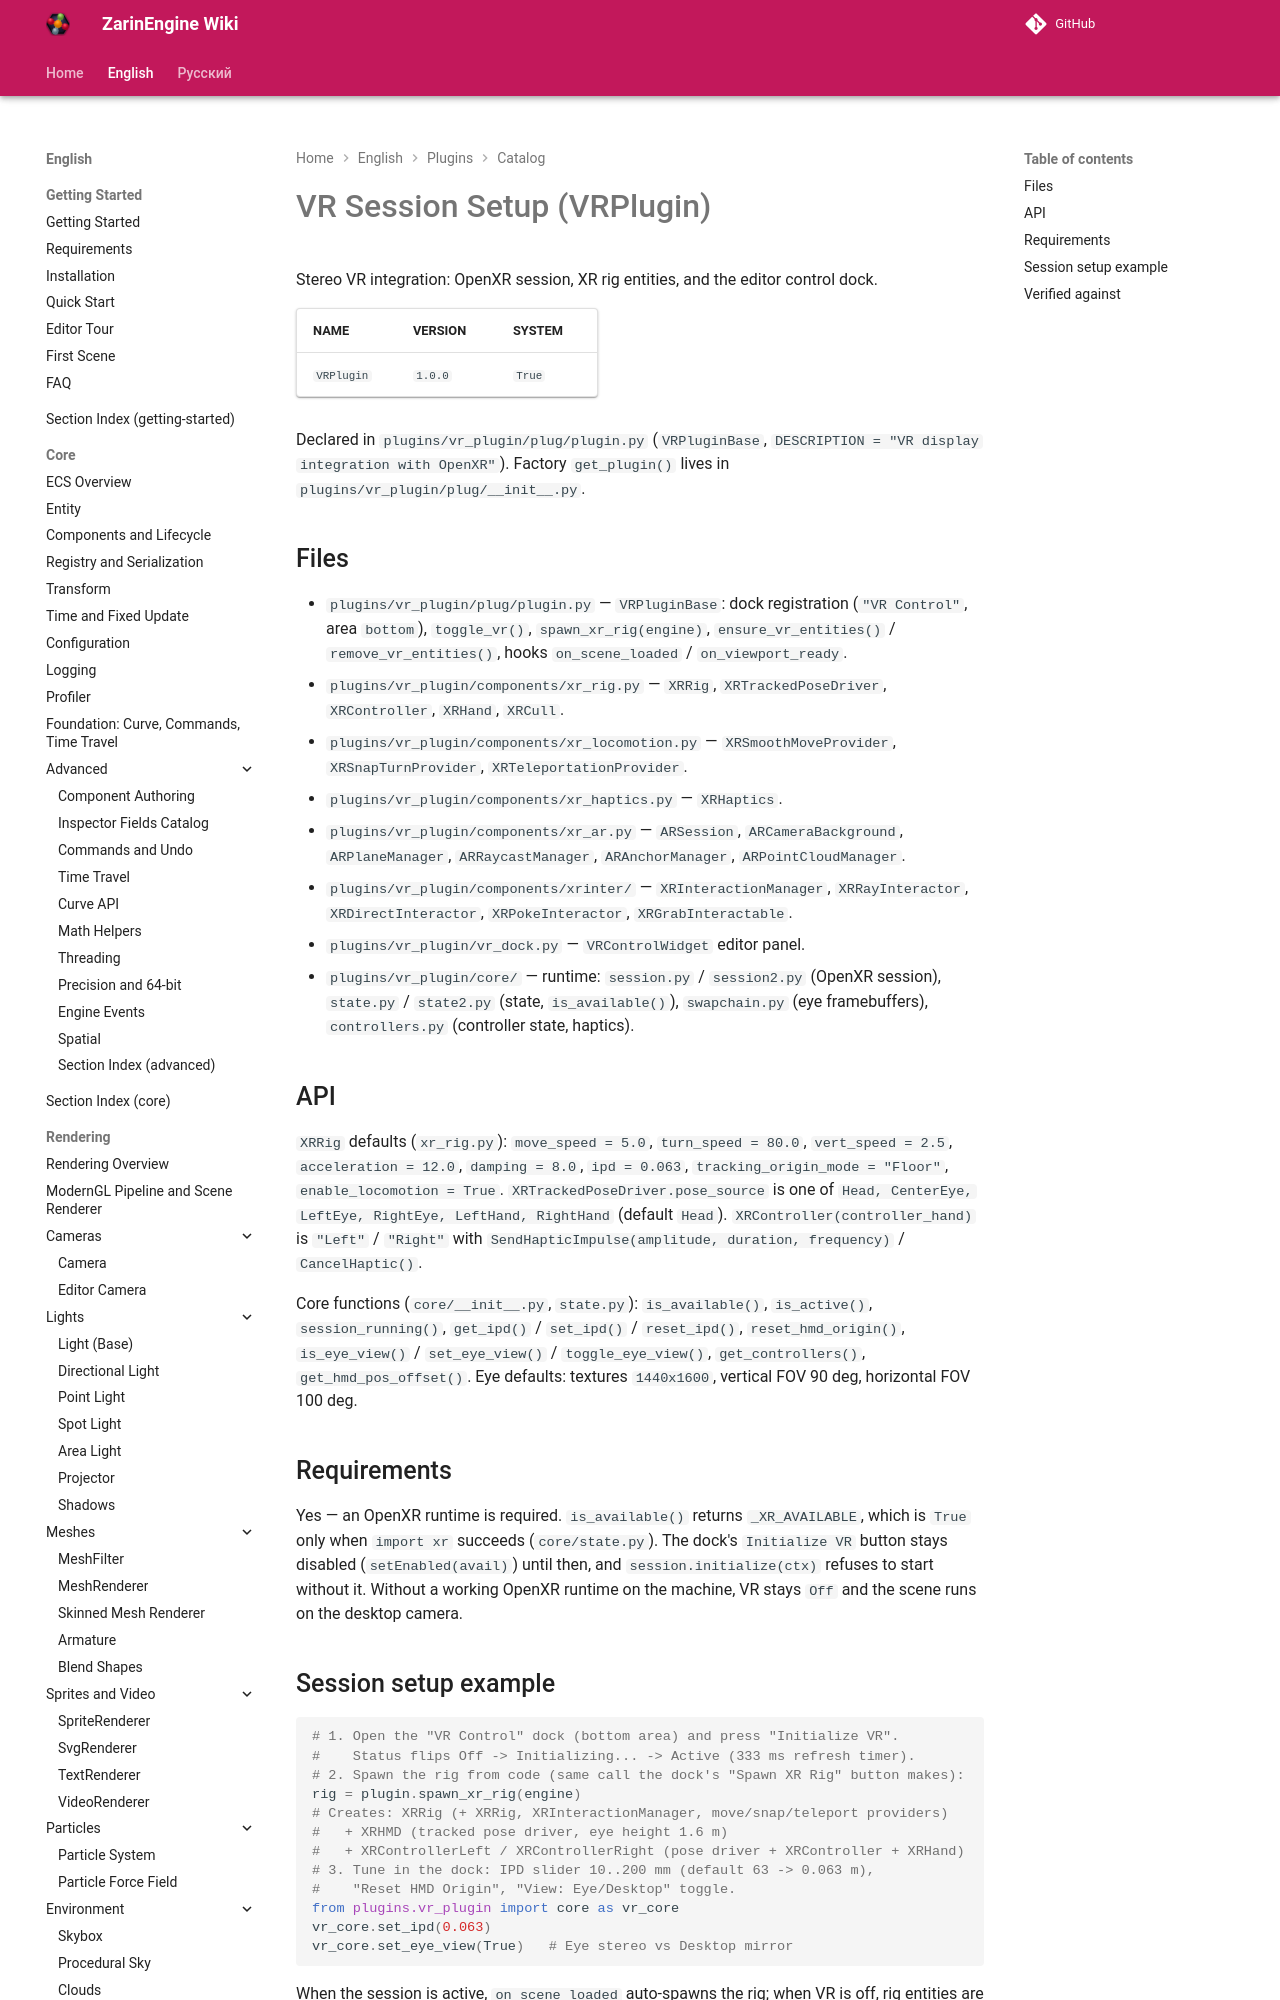

repository: EgorKonstrukt/ZarinEngineWiki · page: en/plugins/catalog/vr-setup/index.html · generator: mkdocs

# VR Session Setup (VRPlugin)

Stereo VR integration: OpenXR session, XR rig entities, and the editor control dock.

| NAME | VERSION | SYSTEM |
|---|---|---|
| `VRPlugin` | `1.0.0` | `True` |

Declared in `plugins/vr_plugin/plug/plugin.py` (`VRPluginBase`, `DESCRIPTION = "VR display integration with OpenXR"`). Factory `get_plugin()` lives in `plugins/vr_plugin/plug/__init__.py`.
